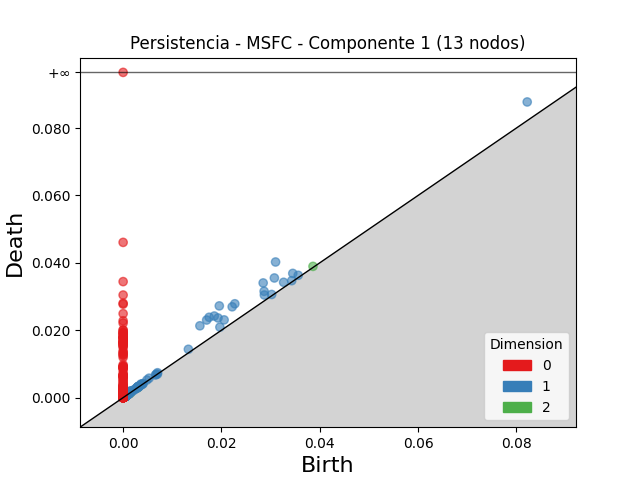

Source data for this figure (header and first rows):
dimension, birth, death
2, 0.03863, 0.03895
2, 0.001088, 0.001286
2, 0.001579, 0.0017
2, 0.0009863, 0.001104
2, 0.003191, 0.003302
2, 0.001317, 0.001405
2, 0.0009166, 0.0009927
2, 0.001265, 0.00133
2, 0.001357, 0.001415
2, 0.0004689, 0.0005242
2, 0.00055, 0.0006011
2, 0.001212, 0.001262
2, 0.0008282, 0.0008771
2, 0.001185, 0.001225
2, 0.001107, 0.001144
2, 0.0005088, 0.0005454
2, 0.001142, 0.001175
2, 0.0004279, 0.0004576
2, 0.001034, 0.001061
2, 0.000941, 0.0009677
2, 0.0007682, 0.0007916
2, 0.0007299, 0.000752
2, 0.001086, 0.001106
2, 0.0004845, 0.0005041
2, 0.00109, 0.001109
2, 0.0004441, 0.0004622
2, 0.0009957, 0.001013
2, 0.00108, 0.001095
2, 0.0009001, 0.0009132
2, 0.0004255, 0.0004378
2, 0.0004402, 0.0004525
2, 0.000361, 0.0003732
2, 0.0009763, 0.0009884
2, 0.0007787, 0.0007907
2, 0.0006163, 0.000626
2, 0.0005893, 0.0005987
2, 0.0009833, 0.0009915
2, 0.0007995, 0.0008068
2, 0.000432, 0.0004378
2, 0.0006102, 0.000614
2, 0.00122, 0.001224
2, 0.0005866, 0.0005903
2, 0.001144, 0.001147
2, 0.0009447, 0.000948
2, 0.0005572, 0.0005604
2, 0.001066, 0.001069
2, 0.0004975, 0.0005001
2, 0.002937, 0.002938
2, 0.0005782, 0.0005796
2, 0.001581, 0.001582
2, 0.0007699, 0.0007704
1, 0.03101, 0.04025
1, 0.01957, 0.02723
1, 0.0175, 0.02385
1, 0.01699, 0.02303
1, 0.01562, 0.02132
1, 0.01855, 0.02422
1, 0.02849, 0.03404
1, 0.08221, 0.08775
1, 0.02272, 0.02785
... 3,565 more rows
